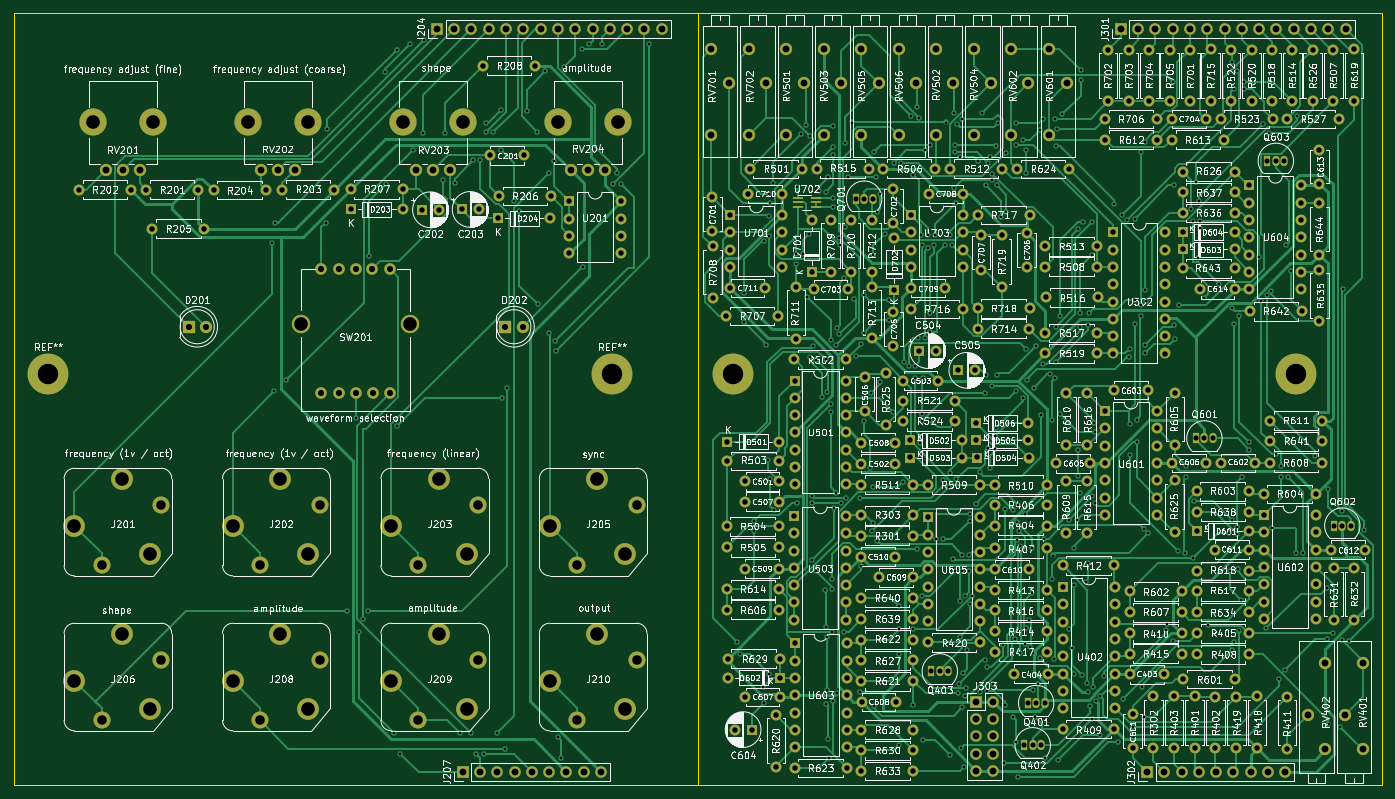
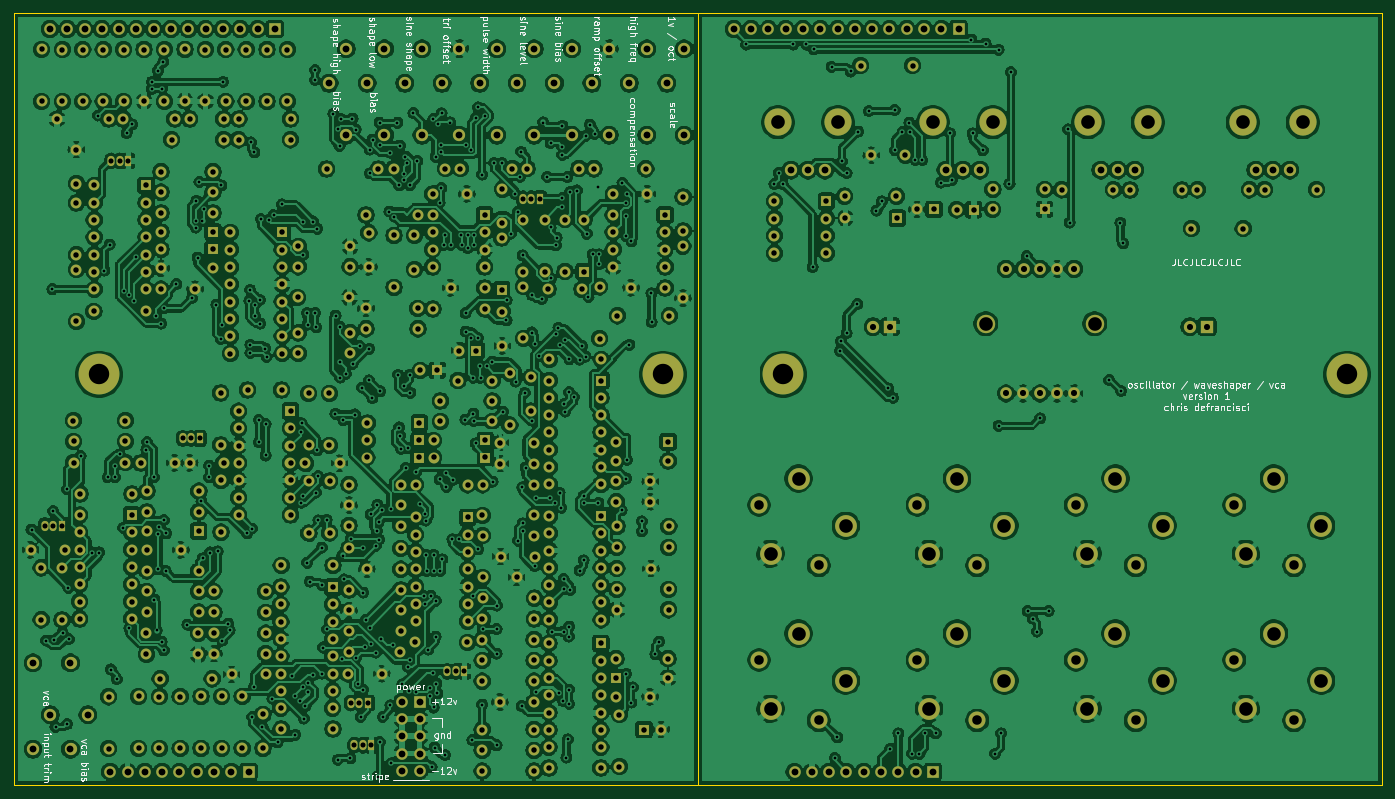
Circuit board: 10 layer files. Board 200.9 x 113.3 mm.
- bottom_copper: Oscillator-B_Cu.gbr (1287801 bytes)
- bottom_mask: Oscillator-B_Mask.gbr (24749 bytes)
- paste: Oscillator-B_Paste.gbr (473 bytes)
- bottom_silk: Oscillator-B_SilkS.gbr (57919 bytes)
- outline: Oscillator-Edge_Cuts.gbr (856 bytes)
- top_copper: Oscillator-F_Cu.gbr (149838 bytes)
- top_mask: Oscillator-F_Mask.gbr (24951 bytes)
- paste: Oscillator-F_Paste.gbr (675 bytes)
- top_silk: Oscillator-F_SilkS.gbr (485821 bytes)
- drill: Oscillator.drl (18833 bytes)

=== bottom_copper: Oscillator-B_Cu.gbr (1287801 bytes, source omitted) ===
=== bottom_mask: Oscillator-B_Mask.gbr (24749 bytes, source omitted) ===
=== paste: Oscillator-B_Paste.gbr ===
%TF.GenerationSoftware,KiCad,Pcbnew,(5.1.7-0-10_14)*%
%TF.CreationDate,2021-03-27T18:27:20-04:00*%
%TF.ProjectId,Oscillator,4f736369-6c6c-4617-946f-722e6b696361,rev?*%
%TF.SameCoordinates,Original*%
%TF.FileFunction,Paste,Bot*%
%TF.FilePolarity,Positive*%
%FSLAX46Y46*%
G04 Gerber Fmt 4.6, Leading zero omitted, Abs format (unit mm)*
G04 Created by KiCad (PCBNEW (5.1.7-0-10_14)) date 2021-03-27 18:27:20*
%MOMM*%
%LPD*%
G01*
G04 APERTURE LIST*
G04 APERTURE END LIST*
M02*

=== bottom_silk: Oscillator-B_SilkS.gbr (57919 bytes, source omitted) ===
=== outline: Oscillator-Edge_Cuts.gbr ===
%TF.GenerationSoftware,KiCad,Pcbnew,(5.1.7-0-10_14)*%
%TF.CreationDate,2021-03-27T18:27:20-04:00*%
%TF.ProjectId,Oscillator,4f736369-6c6c-4617-946f-722e6b696361,rev?*%
%TF.SameCoordinates,Original*%
%TF.FileFunction,Profile,NP*%
%FSLAX46Y46*%
G04 Gerber Fmt 4.6, Leading zero omitted, Abs format (unit mm)*
G04 Created by KiCad (PCBNEW (5.1.7-0-10_14)) date 2021-03-27 18:27:20*
%MOMM*%
%LPD*%
G01*
G04 APERTURE LIST*
%TA.AperFunction,Profile*%
%ADD10C,0.200000*%
%TD*%
G04 APERTURE END LIST*
D10*
X167500000Y-30000000D02*
X67050000Y-30000000D01*
X167500000Y-143350000D02*
X67050000Y-143350000D01*
X67050000Y-143350000D02*
X67050000Y-30000000D01*
X267950000Y-30000000D02*
X267950000Y-143350000D01*
X167500000Y-30000000D02*
X267950000Y-30000000D01*
X167500000Y-143350000D02*
X267950000Y-143350000D01*
X167500000Y-30000000D02*
X167500000Y-143350000D01*
M02*

=== top_copper: Oscillator-F_Cu.gbr (149838 bytes, source omitted) ===
=== top_mask: Oscillator-F_Mask.gbr (24951 bytes, source omitted) ===
=== paste: Oscillator-F_Paste.gbr ===
%TF.GenerationSoftware,KiCad,Pcbnew,(5.1.7-0-10_14)*%
%TF.CreationDate,2021-03-27T18:27:20-04:00*%
%TF.ProjectId,Oscillator,4f736369-6c6c-4617-946f-722e6b696361,rev?*%
%TF.SameCoordinates,Original*%
%TF.FileFunction,Paste,Top*%
%TF.FilePolarity,Positive*%
%FSLAX46Y46*%
G04 Gerber Fmt 4.6, Leading zero omitted, Abs format (unit mm)*
G04 Created by KiCad (PCBNEW (5.1.7-0-10_14)) date 2021-03-27 18:27:20*
%MOMM*%
%LPD*%
G01*
G04 APERTURE LIST*
%ADD10R,1.500000X0.400000*%
G04 APERTURE END LIST*
D10*
%TO.C,U702*%
X184800000Y-57100000D03*
X184800000Y-57750000D03*
X184800000Y-58400000D03*
X182140000Y-58400000D03*
X182140000Y-57750000D03*
X182140000Y-57100000D03*
%TD*%
M02*

=== top_silk: Oscillator-F_SilkS.gbr (485821 bytes, source omitted) ===
=== drill: Oscillator.drl (18833 bytes, source omitted) ===
